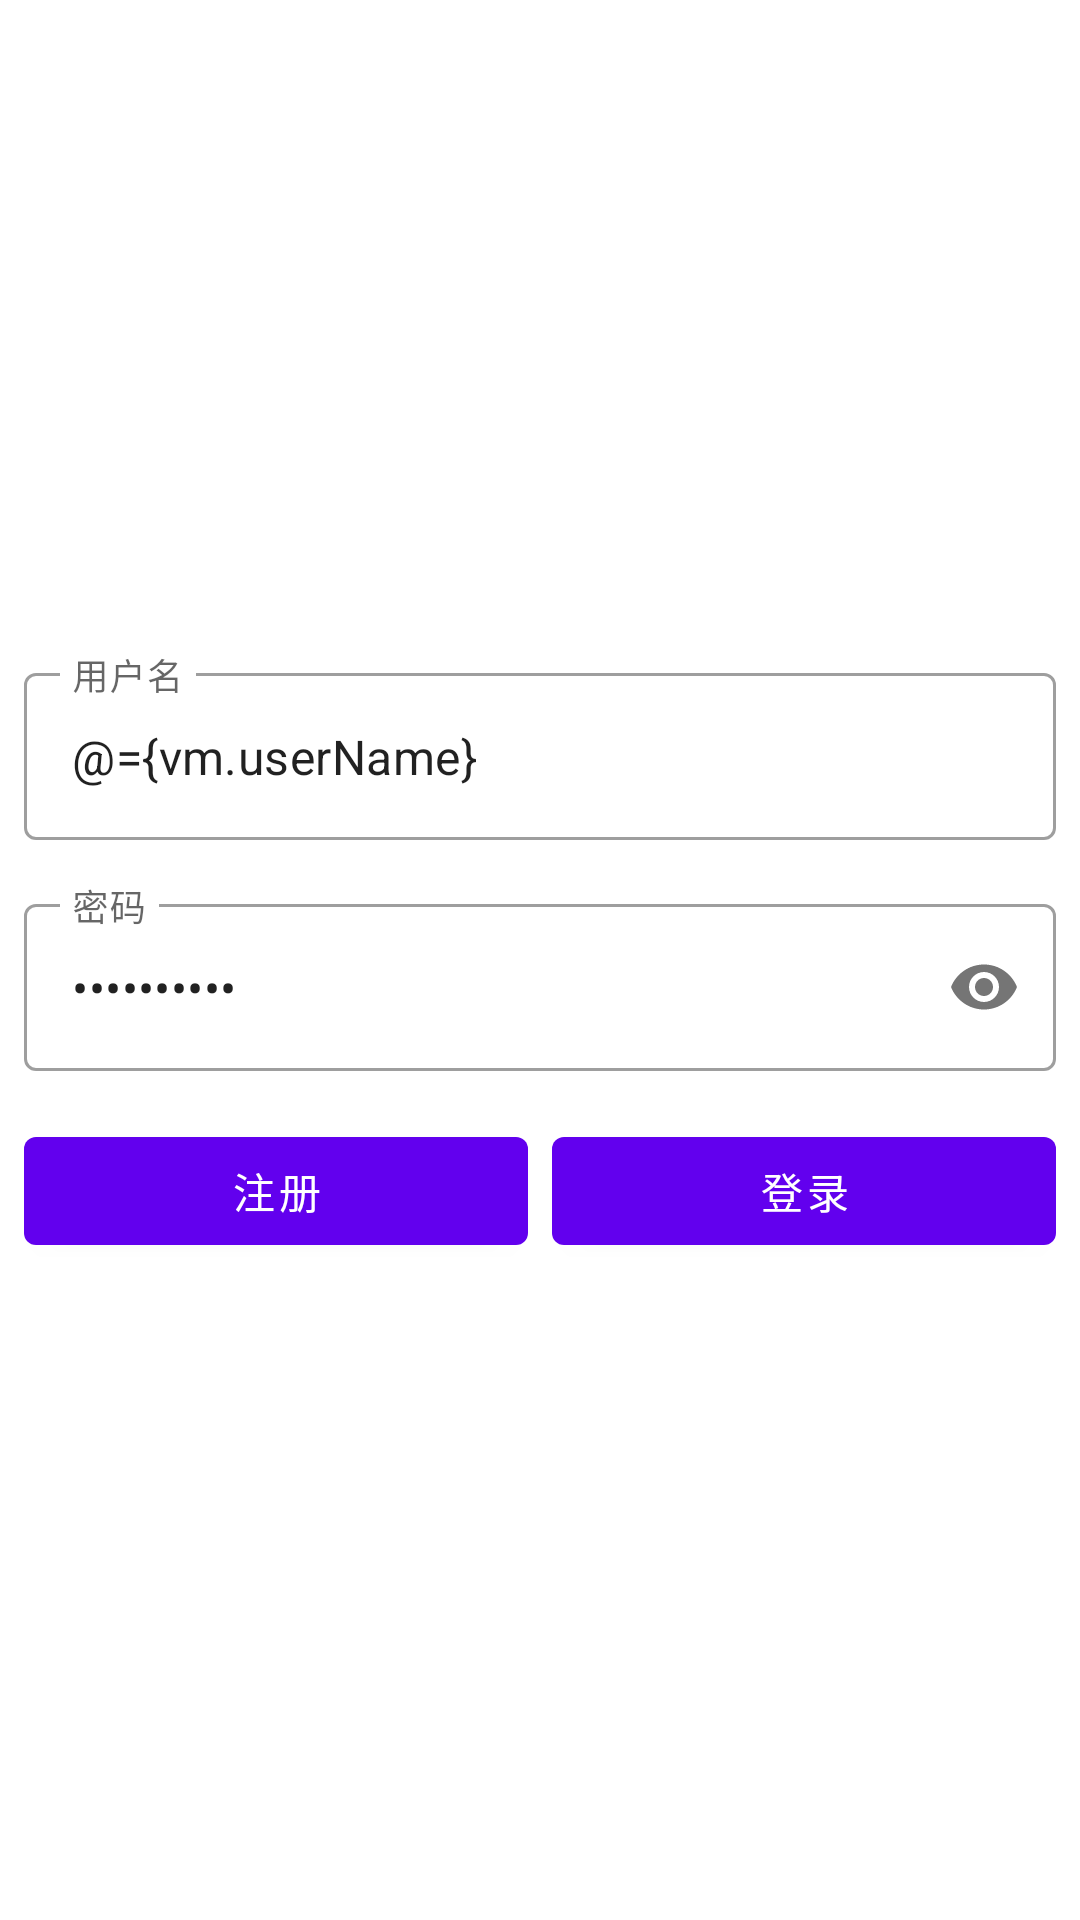

Layout XML and referenced resources for this Android screen:
<!-- AndroidManifest.xml: application theme Theme.OpenPlatformMeetingSDK -->
<!-- res/layout/activity_login.xml -->
<?xml version="1.0" encoding="utf-8"?>
<layout xmlns:android="http://schemas.android.com/apk/res/android"
    xmlns:app="http://schemas.android.com/apk/res-auto"
    xmlns:tools="http://schemas.android.com/tools">

    <data>

        <variable
            name="vm"
            type="com.jjl.dxz.platform.meeting.vm.LoginViewModel" />
    </data>

    <androidx.constraintlayout.widget.ConstraintLayout
        android:layout_width="match_parent"
        android:layout_height="match_parent"
        android:paddingHorizontal="8dp"
        tools:context=".ui.LoginActivity">

        <com.google.android.material.textfield.TextInputLayout
            android:id="@+id/et_userName"
            style="@style/Widget.MaterialComponents.TextInputLayout.OutlinedBox"
            android:layout_width="match_parent"
            android:layout_height="wrap_content"
            app:layout_constraintBottom_toTopOf="@+id/et_pwd"
            app:layout_constraintTop_toTopOf="parent"
            app:layout_constraintVertical_chainStyle="packed">

            <com.google.android.material.textfield.TextInputEditText
                android:layout_width="match_parent"
                android:layout_height="wrap_content"
                android:hint="@string/hint_user_name"
                android:inputType="text"
                android:text="@={vm.userName}" />
        </com.google.android.material.textfield.TextInputLayout>

        <com.google.android.material.textfield.TextInputLayout
            android:id="@+id/et_pwd"
            style="@style/Widget.MaterialComponents.TextInputLayout.OutlinedBox"
            android:layout_width="match_parent"
            android:layout_height="wrap_content"
            android:layout_marginTop="16dp"
            app:layout_constraintBottom_toTopOf="@+id/btn_login"
            app:layout_constraintTop_toBottomOf="@+id/et_userName"
            app:passwordToggleEnabled="true">

            <com.google.android.material.textfield.TextInputEditText
                android:layout_width="match_parent"
                android:layout_height="wrap_content"
                android:hint="@string/hint_pwd"
                android:inputType="textPassword"
                android:text="@={vm.pwd}" />
        </com.google.android.material.textfield.TextInputLayout>

        <com.google.android.material.button.MaterialButton
            android:id="@+id/btn_register"
            android:layout_width="0dp"
            android:layout_height="wrap_content"
            android:layout_marginTop="16dp"
            android:onClick="@{()->vm.register()}"
            android:text="@string/register"
            app:layout_constraintEnd_toStartOf="@id/btn_login"
            app:layout_constraintHorizontal_weight="1"
            app:layout_constraintStart_toStartOf="parent"
            app:layout_constraintTop_toBottomOf="@+id/et_pwd" />

        <com.google.android.material.button.MaterialButton
            android:id="@+id/btn_login"
            android:layout_width="0dp"
            android:layout_height="wrap_content"
            android:layout_marginStart="8dp"
            android:layout_marginTop="16dp"
            android:onClick="@{()->vm.login()}"
            android:text="@string/login"
            app:layout_constraintBottom_toBottomOf="parent"
            app:layout_constraintEnd_toEndOf="parent"
            app:layout_constraintHorizontal_weight="1"
            app:layout_constraintStart_toEndOf="@id/btn_register"
            app:layout_constraintTop_toBottomOf="@+id/et_pwd" />
    </androidx.constraintlayout.widget.ConstraintLayout>
</layout>
<!-- resources referenced by this layout -->
<resources>
  <string name="hint_pwd">密码</string>
  <string name="hint_user_name">用户名</string>
  <string name="login">登录</string>
  <string name="register">注册</string>
  <style name="Theme.OpenPlatformMeetingSDK" parent="Theme.MaterialComponents.DayNight.NoActionBar">
          
          <item name="colorPrimary">@color/purple_500</item>
          <item name="colorPrimaryVariant">@color/purple_700</item>
          <item name="colorOnPrimary">@color/white</item>
          
          <item name="colorSecondary">@color/teal_200</item>
          <item name="colorSecondaryVariant">@color/teal_700</item>
          <item name="colorOnSecondary">@color/black</item>
          
          <item name="android:statusBarColor" tools:targetApi="l">?attr/colorPrimaryVariant</item>
          
      </style>
  <color name="purple_500">#FF6200EE</color>
  <color name="purple_700">#FF3700B3</color>
  <color name="white">#FFFFFFFF</color>
  <color name="teal_200">#FF03DAC5</color>
  <color name="teal_700">#FF018786</color>
  <color name="black">#FF000000</color>
</resources>
